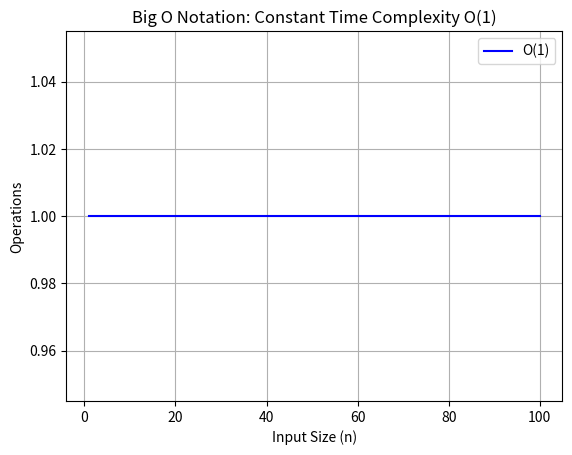

This chart was generated by the following Python code:
import matplotlib.pyplot as plt
import numpy as np

# Generate an array of input sizes (n)
n = np.linspace(1, 100, 100)

# The time complexity O(1) is a constant
constant_time = np.ones_like(n)

# Create the plot
plt.plot(n, constant_time, label="O(1)", color='blue')

# Add labels and title
plt.xlabel('Input Size (n)')
plt.ylabel('Operations')
plt.title('Big O Notation: Constant Time Complexity O(1)')

# Add a legend
plt.legend()

# Display the plot
plt.grid(True)
plt.show()
